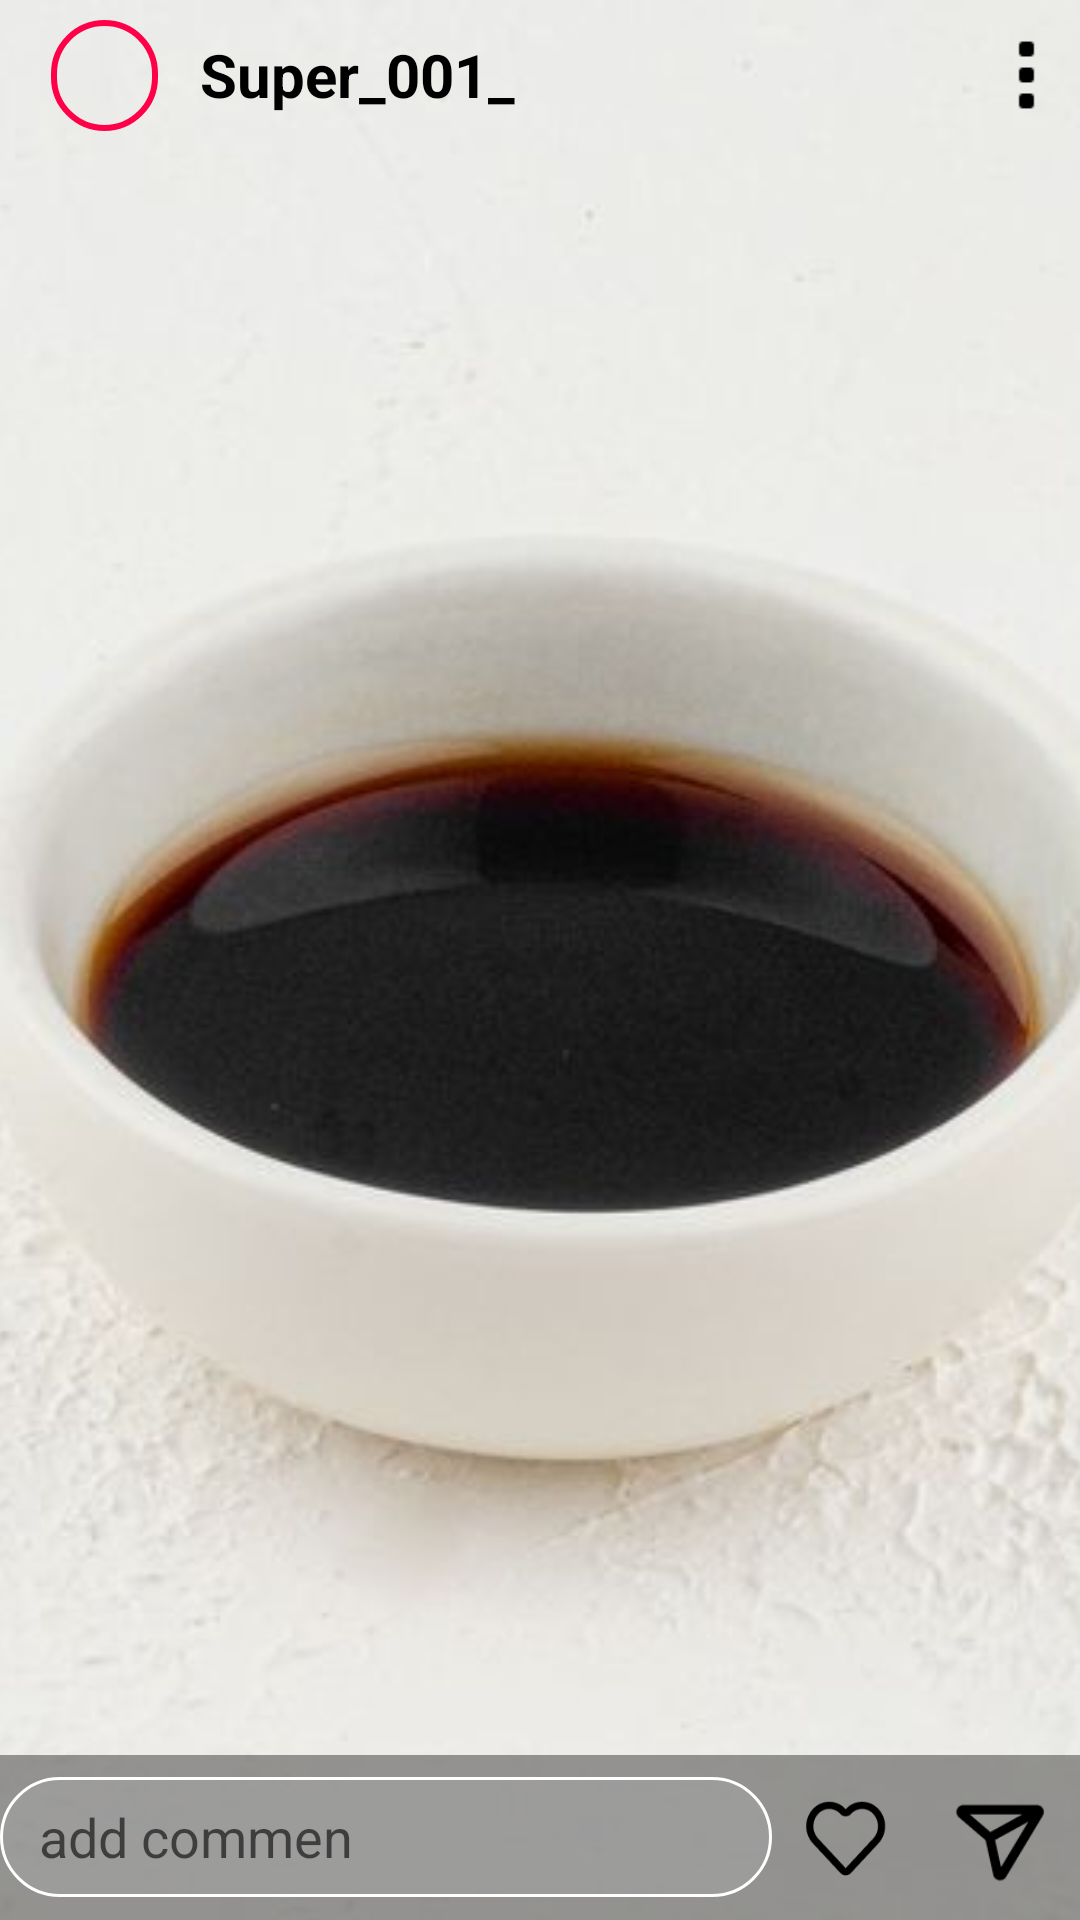

Here is an Android app screen rendered from its layout file. Give the layout XML and the strings, colors and styles it references.
<!-- AndroidManifest.xml: application theme Theme.Zadacha_3 -->
<!-- res/layout/activity_storis_activitiy.xml -->
<?xml version="1.0" encoding="utf-8"?>
<androidx.constraintlayout.widget.ConstraintLayout xmlns:android="http://schemas.android.com/apk/res/android"
    xmlns:app="http://schemas.android.com/apk/res-auto"
    xmlns:tools="http://schemas.android.com/tools"
    android:layout_width="match_parent"
    android:layout_height="match_parent"
    tools:context=".storis.StorisActivitiy">


    


    <ImageView
        android:id="@+id/imageViewseconAct"
        android:layout_width="wrap_content"
        android:layout_height="0dp"
        android:scaleType="centerCrop"
        app:layout_constraintBottom_toBottomOf="parent"
        app:layout_constraintEnd_toEndOf="parent"
        app:layout_constraintHorizontal_bias="0.5"
        app:layout_constraintStart_toStartOf="parent"
        app:layout_constraintTop_toTopOf="parent"
        app:layout_constraintVertical_bias="0.5"
        app:srcCompat="@drawable/img1" /> />

    <LinearLayout
        android:id="@+id/linearLayout"
        android:layout_width="match_parent"
        android:layout_height="50dp"
        android:gravity="center"

        android:orientation="horizontal"
        android:weightSum="90"
        app:layout_constraintEnd_toEndOf="parent"
        app:layout_constraintHorizontal_bias="0.5"
        app:layout_constraintStart_toStartOf="parent"
        app:layout_constraintTop_toTopOf="parent">

        <com.google.android.material.imageview.ShapeableImageView
            android:id="@+id/imgprofil"
            android:layout_width="60dp"
            android:layout_height="65dp"
            android:layout_weight="2"
            android:padding="15dp"
            android:scaleType="centerCrop"
            android:src="@drawable/img8"
            app:shapeAppearance="@style/shape_img"
            app:strokeColor="#FF0048"
            app:strokeWidth="2dp" />
        
        <LinearLayout
            android:layout_width="wrap_content"
            android:layout_height="wrap_content"

            android:layout_weight="80"
            android:orientation="vertical">

            <TextView
                android:id="@+id/showTextStoris"
                android:layout_width="wrap_content"
                android:layout_height="wrap_content"
                android:text="Super_001_"
                android:textColor="@color/black"
                android:textSize="20sp"
                android:textStyle="bold" />

            
        </LinearLayout>

        <ImageView
            android:layout_width="20dp"
            android:layout_height="30dp"
            android:layout_weight="5"
            android:src="@drawable/menu_vertical" />
        
    </LinearLayout>

    <LinearLayout
        android:id="@+id/linearLayout2"
        android:layout_width="match_parent"
        android:layout_height="wrap_content"
        android:background="#7E373535"
        android:gravity="center"
        android:weightSum="90"
        app:layout_constraintBottom_toBottomOf="parent"
        app:layout_constraintEnd_toEndOf="parent"
        app:layout_constraintHorizontal_bias="0.5"
        app:layout_constraintStart_toStartOf="parent">

        <EditText
            android:layout_width="match_parent"
            android:layout_height="40dp"
            android:layout_weight="88"
            android:background="@drawable/costum_imput"
            android:hint="   add commen"
            app:layout_constraintBottom_toBottomOf="parent" />

        <ImageView
            android:layout_width="50dp"
            android:layout_height="55dp"
            android:layout_weight="1"
            android:padding="10dp"
            android:src="@drawable/like" />

        <ImageView
            android:layout_width="55dp"
            android:layout_height="55dp"
            android:layout_weight="1"
            android:padding="8dp"
            android:src="@drawable/share" />
    </LinearLayout>


</androidx.constraintlayout.widget.ConstraintLayout>
<!-- resources referenced by this layout -->
<resources>
  <color name="black">#FF000000</color>
  <!-- drawable costum_imput (drawable) -->
  <?xml version="1.0" encoding="utf-8"?>
  <selector xmlns:android="http://schemas.android.com/apk/res/android">
    <item android:state_enabled="true" android:state_focused="true">
      <shape android:shape="rectangle">
        <corners android:radius="20dp"/>
        <solid android:color="#8FA5A4A4"/>
        <stroke android:color="@color/white" android:width="1dp"/>
  
      </shape>
    </item>
    <item android:state_enabled="true">
      <shape android:shape="rectangle">
        <solid android:color="#8FA5A4A4"/>
        <corners android:radius="20dp"/>
        <stroke android:color="@color/white" android:width="1dp"/>
      </shape>
    </item>
  </selector>
  <!-- drawable img1: jpg bitmap (drawable-v24, 25941 bytes) -->
  <!-- drawable like: png bitmap (drawable-v24, 1343 bytes) -->
  <!-- drawable menu_vertical: png bitmap (drawable-v24, 225 bytes) -->
  <!-- drawable share: png bitmap (drawable, 1007 bytes) -->
  <style name="shape_img">
          <item name="cornerSize">50%</item>
      </style>
  <style name="Theme.Zadacha_3" parent="Theme.MaterialComponents.DayNight.NoActionBar">
          
          <item name="colorPrimary">@color/purple_500</item>
          <item name="colorPrimaryVariant">@color/purple_700</item>
          <item name="colorOnPrimary">@color/white</item>
          
          <item name="colorSecondary">@color/teal_200</item>
          <item name="colorSecondaryVariant">@color/teal_700</item>
          <item name="colorOnSecondary">@color/black</item>
          
          <item name="android:statusBarColor">#FFFFFF</item>
          
      </style>
  <color name="white">#FFFFFFFF</color>
  <color name="purple_500">#FF6200EE</color>
  <color name="purple_700">#FF3700B3</color>
  <color name="teal_200">#FF03DAC5</color>
  <color name="teal_700">#FF018786</color>
</resources>
